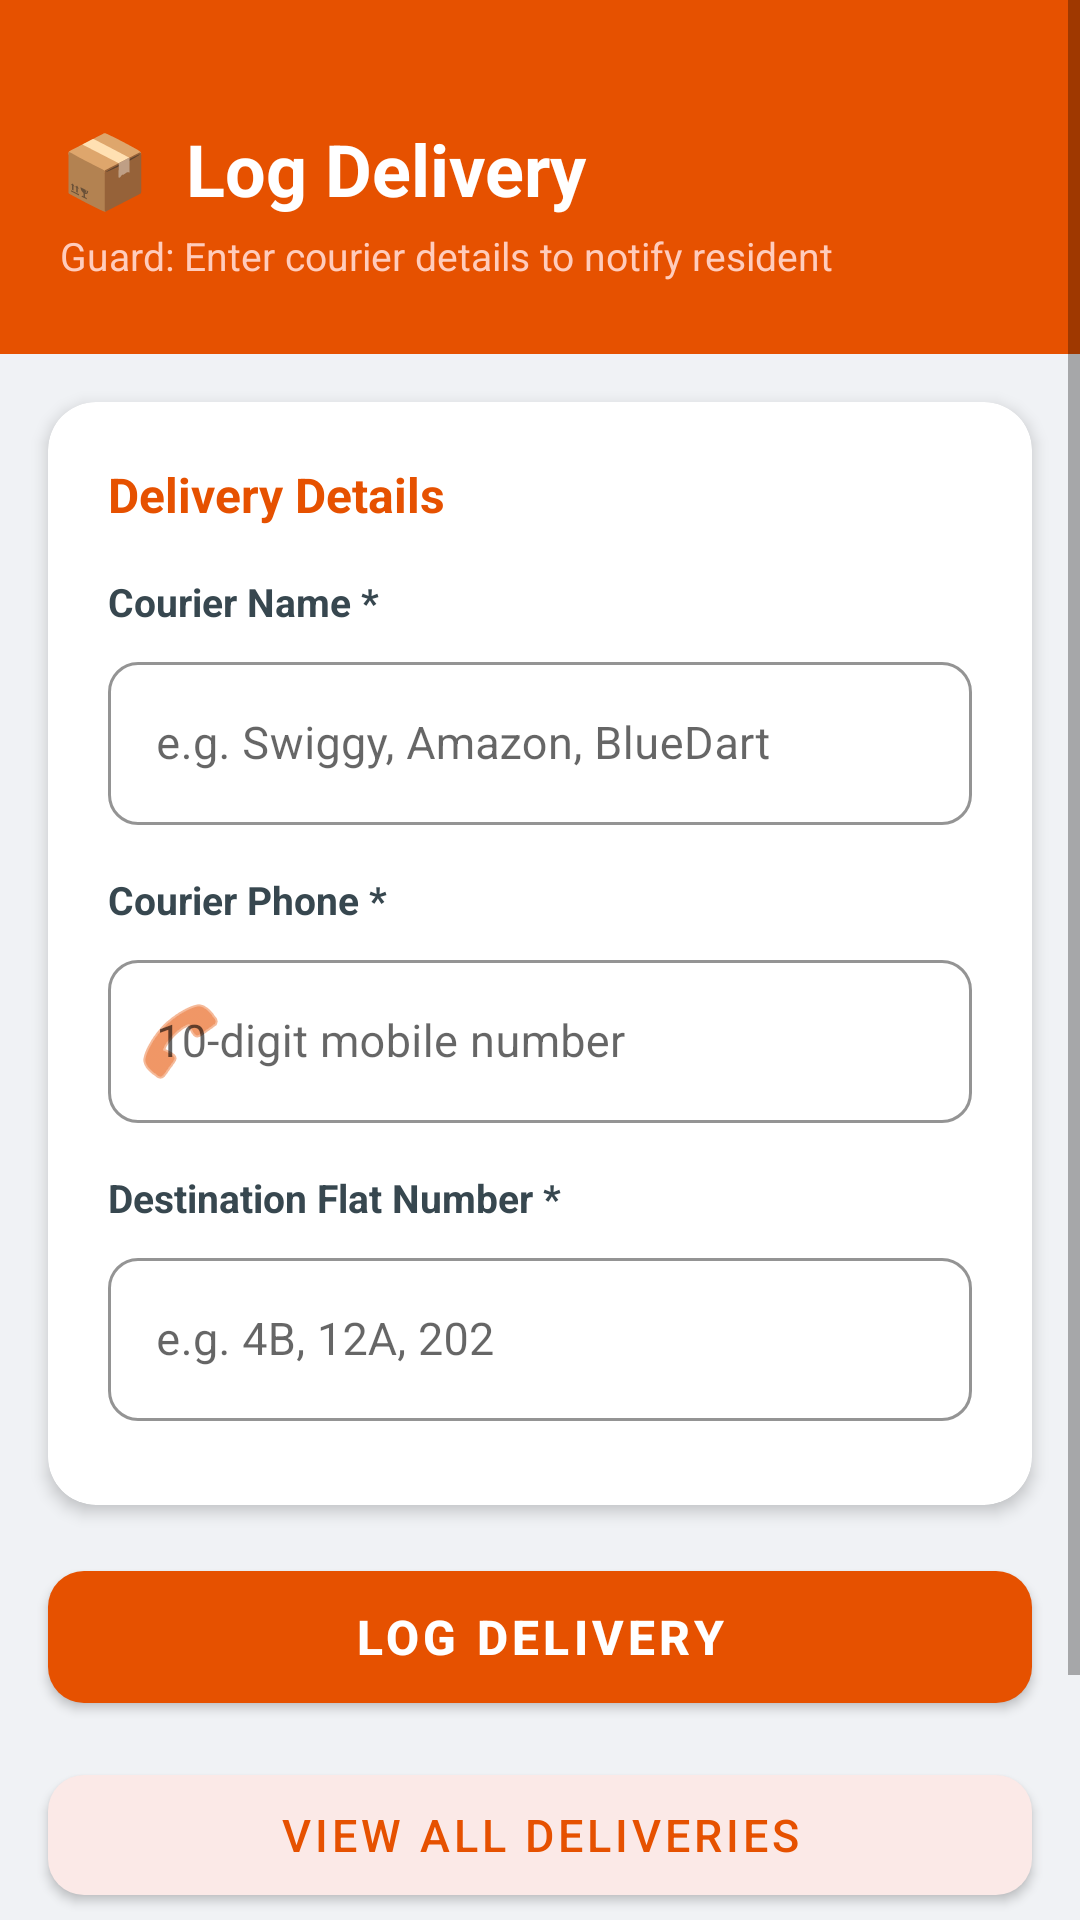

Here is an Android app screen rendered from its layout file. Give the layout XML and the strings, colors and styles it references.
<!-- AndroidManifest.xml: application theme Theme.MyApplication -->
<!-- res/layout/activity_delivery_log.xml -->
<?xml version="1.0" encoding="utf-8"?>
<ScrollView xmlns:android="http://schemas.android.com/apk/res/android"
    xmlns:app="http://schemas.android.com/apk/res-auto"
    android:layout_width="match_parent"
    android:layout_height="match_parent"
    android:background="#F0F2F5"
    android:fillViewport="true">

    <LinearLayout
        android:layout_width="match_parent"
        android:layout_height="wrap_content"
        android:orientation="vertical">

        
        <LinearLayout
            android:layout_width="match_parent"
            android:layout_height="wrap_content"
            android:background="#E65100"
            android:orientation="vertical"
            android:paddingStart="20dp"
            android:paddingEnd="20dp"
            android:paddingTop="40dp"
            android:paddingBottom="24dp">

            <TextView
                android:layout_width="wrap_content"
                android:layout_height="wrap_content"
                android:text="📦  Log Delivery"
                android:textColor="#FFFFFF"
                android:textSize="24sp"
                android:textStyle="bold" />

            <TextView
                android:layout_width="wrap_content"
                android:layout_height="wrap_content"
                android:layout_marginTop="4dp"
                android:text="Guard: Enter courier details to notify resident"
                android:textColor="#FFCCBC"
                android:textSize="13sp" />
        </LinearLayout>

        
        <androidx.cardview.widget.CardView
            android:layout_width="match_parent"
            android:layout_height="wrap_content"
            android:layout_margin="16dp"
            app:cardCornerRadius="16dp"
            app:cardElevation="3dp"
            app:cardBackgroundColor="#FFFFFF">

            <LinearLayout
                android:layout_width="match_parent"
                android:layout_height="wrap_content"
                android:orientation="vertical"
                android:padding="20dp">

                <TextView
                    android:layout_width="wrap_content"
                    android:layout_height="wrap_content"
                    android:text="Delivery Details"
                    android:textColor="#E65100"
                    android:textSize="16sp"
                    android:textStyle="bold"
                    android:layout_marginBottom="16dp" />

                
                <TextView
                    android:layout_width="wrap_content"
                    android:layout_height="wrap_content"
                    android:text="Courier Name *"
                    android:textColor="#37474F"
                    android:textSize="13sp"
                    android:textStyle="bold"
                    android:layout_marginBottom="6dp" />

                <com.google.android.material.textfield.TextInputLayout
                    android:id="@+id/tilCourierName"
                    android:layout_width="match_parent"
                    android:layout_height="wrap_content"
                    android:layout_marginBottom="16dp"
                    style="@style/Widget.MaterialComponents.TextInputLayout.OutlinedBox"
                    app:boxCornerRadiusTopStart="10dp"
                    app:boxCornerRadiusTopEnd="10dp"
                    app:boxCornerRadiusBottomStart="10dp"
                    app:boxCornerRadiusBottomEnd="10dp"
                    app:boxStrokeColor="#E65100"
                    app:hintTextColor="#E65100">

                    <com.google.android.material.textfield.TextInputEditText
                        android:id="@+id/etCourierName"
                        android:layout_width="match_parent"
                        android:layout_height="wrap_content"
                        android:hint="e.g. Swiggy, Amazon, BlueDart"
                        android:inputType="textPersonName"
                        android:textColor="#212121"
                        android:textSize="15sp" />
                </com.google.android.material.textfield.TextInputLayout>

                
                <TextView
                    android:layout_width="wrap_content"
                    android:layout_height="wrap_content"
                    android:text="Courier Phone *"
                    android:textColor="#37474F"
                    android:textSize="13sp"
                    android:textStyle="bold"
                    android:layout_marginBottom="6dp" />

                <com.google.android.material.textfield.TextInputLayout
                    android:id="@+id/tilCourierPhone"
                    android:layout_width="match_parent"
                    android:layout_height="wrap_content"
                    android:layout_marginBottom="16dp"
                    style="@style/Widget.MaterialComponents.TextInputLayout.OutlinedBox"
                    app:boxCornerRadiusTopStart="10dp"
                    app:boxCornerRadiusTopEnd="10dp"
                    app:boxCornerRadiusBottomStart="10dp"
                    app:boxCornerRadiusBottomEnd="10dp"
                    app:boxStrokeColor="#E65100"
                    app:hintTextColor="#E65100"
                    app:startIconDrawable="@android:drawable/ic_menu_call"
                    app:startIconTint="#E65100">

                    <com.google.android.material.textfield.TextInputEditText
                        android:id="@+id/etCourierPhone"
                        android:layout_width="match_parent"
                        android:layout_height="wrap_content"
                        android:hint="10-digit mobile number"
                        android:inputType="phone"
                        android:maxLength="10"
                        android:textColor="#212121"
                        android:textSize="15sp" />
                </com.google.android.material.textfield.TextInputLayout>

                
                <TextView
                    android:layout_width="wrap_content"
                    android:layout_height="wrap_content"
                    android:text="Destination Flat Number *"
                    android:textColor="#37474F"
                    android:textSize="13sp"
                    android:textStyle="bold"
                    android:layout_marginBottom="6dp" />

                <com.google.android.material.textfield.TextInputLayout
                    android:id="@+id/tilFlatNumber"
                    android:layout_width="match_parent"
                    android:layout_height="wrap_content"
                    android:layout_marginBottom="8dp"
                    style="@style/Widget.MaterialComponents.TextInputLayout.OutlinedBox"
                    app:boxCornerRadiusTopStart="10dp"
                    app:boxCornerRadiusTopEnd="10dp"
                    app:boxCornerRadiusBottomStart="10dp"
                    app:boxCornerRadiusBottomEnd="10dp"
                    app:boxStrokeColor="#E65100"
                    app:hintTextColor="#E65100">

                    <com.google.android.material.textfield.TextInputEditText
                        android:id="@+id/etFlatNumber"
                        android:layout_width="match_parent"
                        android:layout_height="wrap_content"
                        android:hint="e.g. 4B, 12A, 202"
                        android:inputType="text"
                        android:textColor="#212121"
                        android:textSize="15sp" />
                </com.google.android.material.textfield.TextInputLayout>

            </LinearLayout>
        </androidx.cardview.widget.CardView>

        
        <TextView
            android:id="@+id/tvLogStatus"
            android:layout_width="match_parent"
            android:layout_height="wrap_content"
            android:layout_marginStart="16dp"
            android:layout_marginEnd="16dp"
            android:layout_marginBottom="12dp"
            android:gravity="center"
            android:padding="12dp"
            android:text=""
            android:textSize="14sp"
            android:visibility="gone" />

        
        <ProgressBar
            android:id="@+id/progressBarLog"
            android:layout_width="wrap_content"
            android:layout_height="wrap_content"
            android:layout_gravity="center"
            android:layout_marginBottom="8dp"
            android:visibility="gone" />

        
        <com.google.android.material.button.MaterialButton
            android:id="@+id/btnLogDelivery"
            android:layout_width="match_parent"
            android:layout_height="56dp"
            android:layout_marginStart="16dp"
            android:layout_marginEnd="16dp"
            android:layout_marginBottom="12dp"
            android:text="Log Delivery"
            android:textColor="#FFFFFF"
            android:textSize="16sp"
            android:textStyle="bold"
            app:backgroundTint="#E65100"
            app:cornerRadius="12dp" />

        
        <com.google.android.material.button.MaterialButton
            android:id="@+id/btnViewDeliveries"
            android:layout_width="match_parent"
            android:layout_height="52dp"
            android:layout_marginStart="16dp"
            android:layout_marginEnd="16dp"
            android:layout_marginBottom="12dp"
            android:text="View All Deliveries"
            android:textColor="#E65100"
            android:textSize="15sp"
            app:backgroundTint="#FBE9E7"
            app:cornerRadius="12dp" />

        
        <com.google.android.material.button.MaterialButton
            android:id="@+id/btnLogBackToHome"
            android:layout_width="match_parent"
            android:layout_height="52dp"
            android:layout_marginStart="16dp"
            android:layout_marginEnd="16dp"
            android:layout_marginBottom="32dp"
            android:text="Back to Home"
            android:textColor="#78909C"
            app:backgroundTint="#ECEFF1"
            app:cornerRadius="12dp" />

    </LinearLayout>
</ScrollView>
<!-- resources referenced by this layout -->
<resources>
  <style name="Theme.MyApplication" parent="Theme.MaterialComponents.Light.NoActionBar">
      </style>
</resources>
